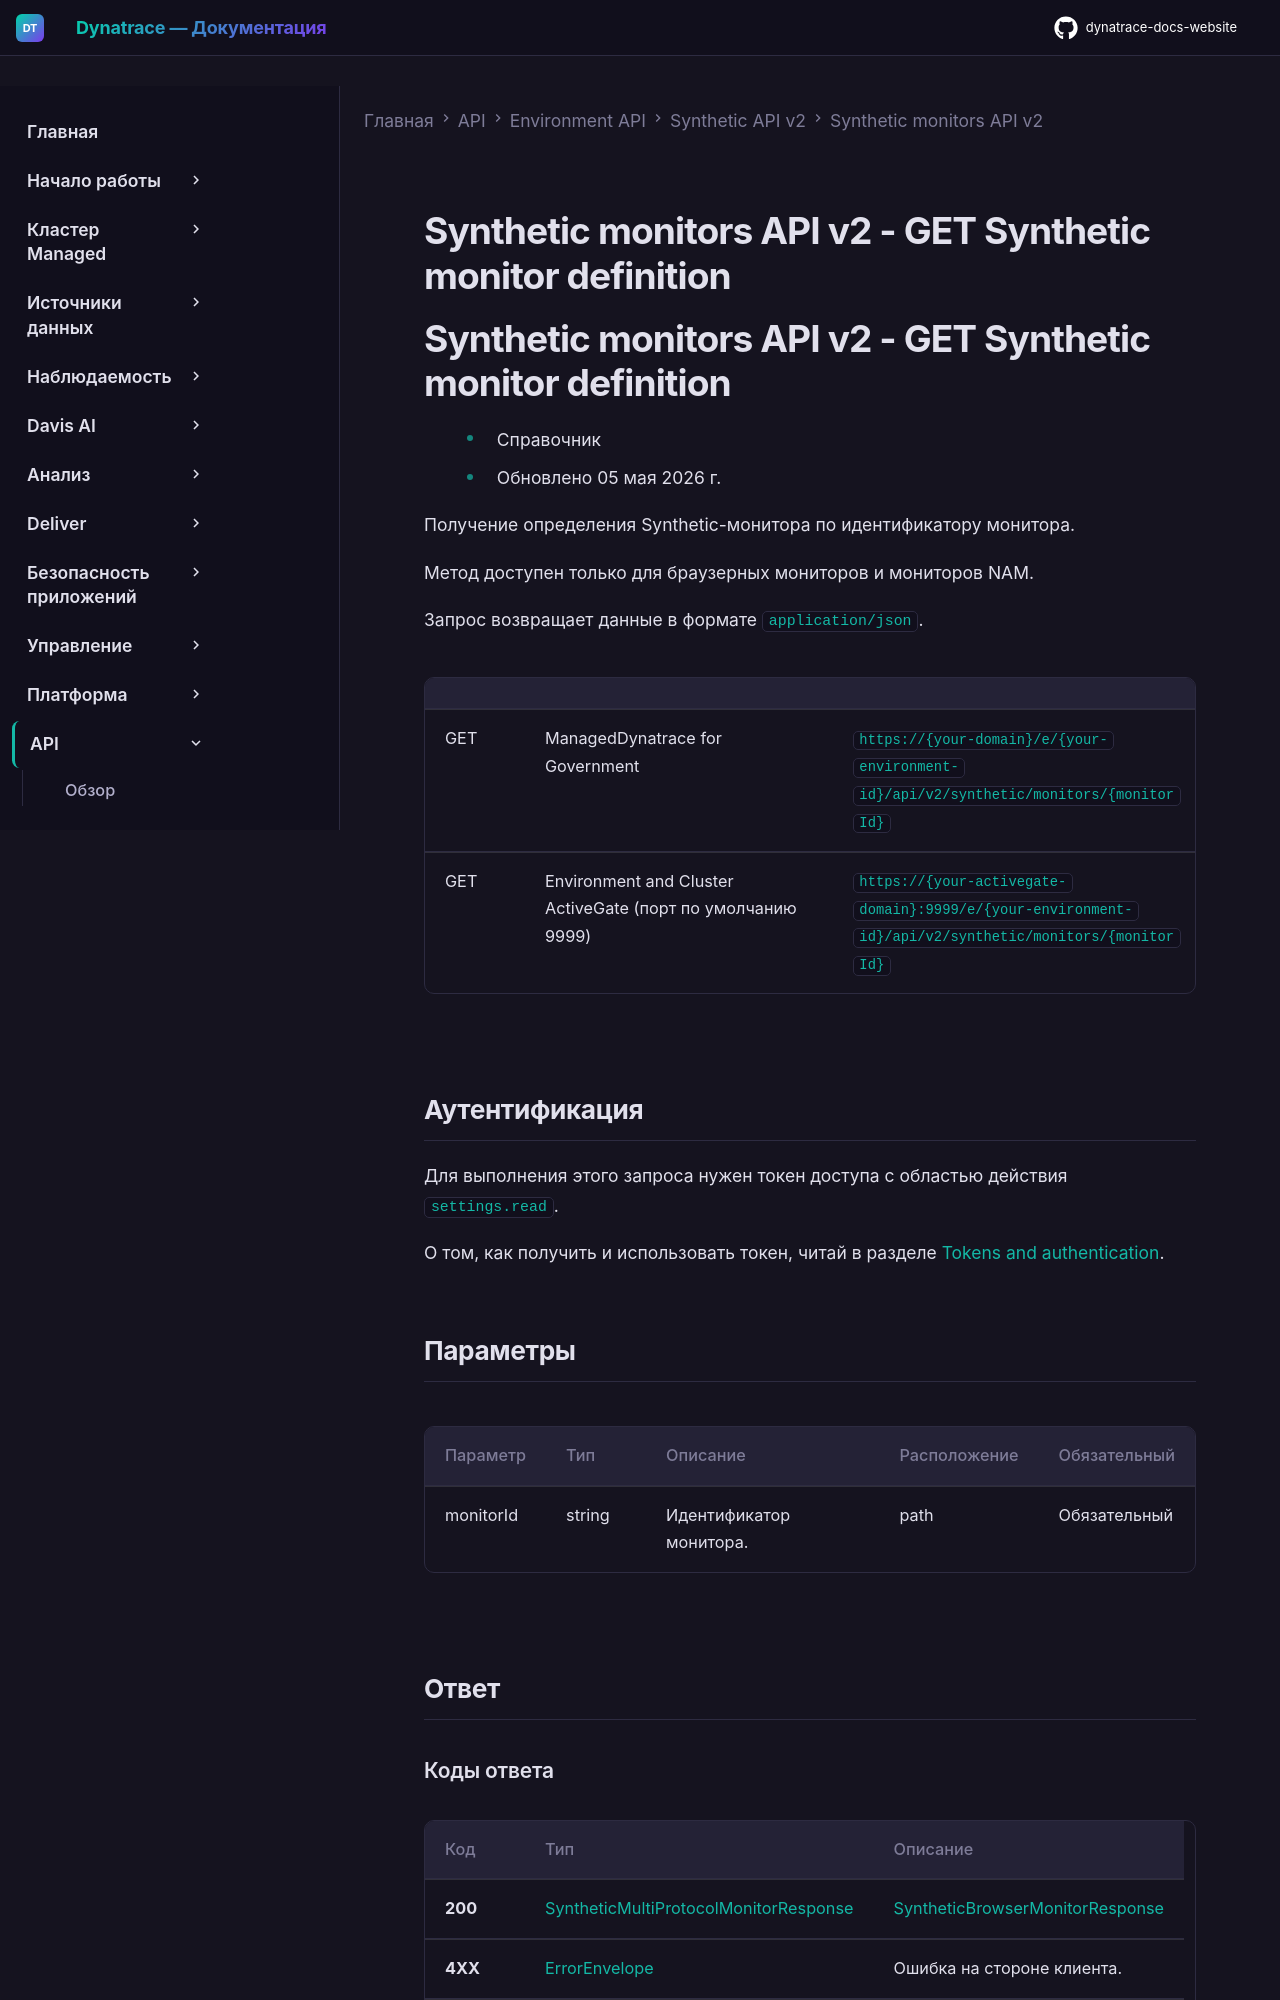

repository: Yerkebulan-Ardabayev/dynatrace-docs-website · page: managed-ru/dynatrace-api/environment-api/synthetic-v2/synthetic-network-availability-monitors/get-monitor-definition/index.html · generator: mkdocs

---
title: Synthetic monitors API v2 - GET Synthetic monitor definition
source: https://docs.dynatrace.com/managed/dynatrace-api/environment-api/synthetic-v2/synthetic-network-availability-monitors/get-monitor-definition
---

# Synthetic monitors API v2 - GET Synthetic monitor definition

# Synthetic monitors API v2 - GET Synthetic monitor definition

* Справочник
* Обновлено 05 мая 2026 г.

Получение определения Synthetic-монитора по идентификатору монитора.

Метод доступен только для браузерных мониторов и мониторов NAM.

Запрос возвращает данные в формате `application/json`.

|  |  |  |
| --- | --- | --- |
| GET | ManagedDynatrace for Government | `https://{your-domain}/e/{your-environment-id}/api/v2/synthetic/monitors/{monitorId}` |
| GET | Environment and Cluster ActiveGate (порт по умолчанию 9999) | `https://{your-activegate-domain}:9999/e/{your-environment-id}/api/v2/synthetic/monitors/{monitorId}` |

## Аутентификация

Для выполнения этого запроса нужен токен доступа с областью действия `settings.read`.

О том, как получить и использовать токен, читай в разделе [Tokens and authentication](/managed/discover-dynatrace/references/dynatrace-api/basics/dynatrace-api-authentication).

## Параметры

| Параметр | Тип | Описание | Расположение | Обязательный |
| --- | --- | --- | --- | --- |
| monitorId | string | Идентификатор монитора. | path | Обязательный |

## Ответ
